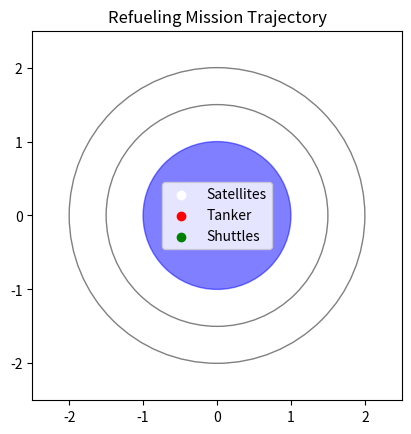

Generate this figure with matplotlib:
import numpy as np
import matplotlib.pyplot as plt
from matplotlib.animation import FuncAnimation

# Constants
R_p = 1.0  # Planet radius
GM = 1.0   # Gravitational parameter
pads = [0, np.pi/2, np.pi, 3*np.pi/2]  # Pad angles
orbits = [1.5, 2.0]  # Orbit radii
satellites = [
    {'r_s': 1.5, 'phi_s': 0.0, 'omega_s': np.sqrt(GM / 1.5**3)},
    {'r_s': 2.0, 'phi_s': np.pi/4, 'omega_s': np.sqrt(GM / 2.0**3)}
]

def hohmann_transfer_params(r1, r2, GM):
    a = (r1 + r2) / 2
    t_transfer = np.pi * np.sqrt(a**3 / GM)
    v1 = np.sqrt(GM / r1)
    v_trans1 = np.sqrt(GM * (2/r1 - 1/a))
    v2 = np.sqrt(GM / r2)
    v_trans2 = np.sqrt(GM * (2/r2 - 1/a))
    dv = (v_trans1 - v1) + (v2 - v_trans2) if r1 < r2 else (v1 - v_trans1) + (v_trans2 - v2)
    return dv, t_transfer

def approximate_launch_time(R_p, r_t, GM):
    dv, t = hohmann_transfer_params(R_p, r_t, GM)
    return t  # Simplified

def approximate_deorbit_time(r_t, R_p, GM):
    dv, t = hohmann_transfer_params(r_t, R_p, GM)
    return t

def find_earliest_departure(t_arrive, theta_start, omega_t, r_s, phi_s, omega_s, t_transfer):
    t_dep = t_arrive
    step = 0.01
    max_attempts = 1000
    for _ in range(max_attempts):
        theta_dep = theta_start + omega_t * (t_dep - t_arrive)
        theta_sat = phi_s + omega_s * (t_dep + t_transfer)
        # Simplified rendezvous: check if angles are close after transfer
        if abs((theta_dep + np.pi) % (2*np.pi) - theta_sat % (2*np.pi)) < 0.1:
            return t_dep
        t_dep += step
    return t_dep  # Fallback

def optimize_launch_time(theta_pad, r_t, R_p, GM, satellites):
    t_launch = approximate_launch_time(R_p, r_t, GM)
    t0_range = np.linspace(0, 10, 100)  # Grid search
    min_time = float('inf')
    best_t0 = 0
    best_trajectory = []

    for t0 in t0_range:
        t_arrive = t0 + t_launch
        omega_t = np.sqrt(GM / r_t**3)
        return_times = []
        trajectory = []
        theta_tanker = theta_pad

        for sat in satellites:
            r_s = sat['r_s']
            phi_s = sat['phi_s']
            omega_s = sat['omega_s']
            dv, t_transfer = hohmann_transfer_params(r_t, r_s, GM)
            t_dep = find_earliest_departure(t_arrive, theta_tanker, omega_t, r_s, phi_s, omega_s, t_transfer)
            t_return = t_dep + 2 * t_transfer
            return_times.append(t_return)
            trajectory.append({'t_dep': t_dep, 'r_from': r_t, 'r_to': r_s, 't_transfer': t_transfer})

        mission_end = max(return_times)
        t_deorbit = approximate_deorbit_time(r_t, R_p, GM)
        total_time = mission_end + t_deorbit - t0
        if total_time < min_time:
            min_time = total_time
            best_t0 = t0
            best_trajectory = trajectory

    return best_t0, min_time, best_trajectory

def calculate_best_launch_pad(R_p, GM, pads, orbits, satellites):
    r_t = satellites[0]['r_s']  # Example choice
    best_pad = None
    best_t0 = None
    min_mission_time = float('inf')
    best_trajectory = None

    for theta_pad in pads:
        t0, mission_time, trajectory = optimize_launch_time(theta_pad, r_t, R_p, GM, satellites)
        if mission_time < min_mission_time:
            min_mission_time = mission_time
            best_pad = theta_pad
            best_t0 = t0
            best_trajectory = trajectory

    return best_pad, best_t0, min_mission_time, best_trajectory

# Run algorithm
best_pad, best_t0, mission_time, trajectory = calculate_best_launch_pad(R_p, GM, pads, orbits, satellites)
print(f"Best pad: {best_pad:.2f} rad, Launch time: {best_t0:.2f}, Mission time: {mission_time:.2f}")

# Visualization
fig, ax = plt.subplots()
ax.set_aspect('equal')
plt.title("Refueling Mission Trajectory")

# Draw planet and orbits
planet = plt.Circle((0, 0), R_p, color='blue', alpha=0.5)
ax.add_patch(planet)
for r in orbits:
    orbit = plt.Circle((0, 0), r, color='gray', fill=False)
    ax.add_patch(orbit)

# Initial positions
sat_scatter = ax.scatter([], [], c='white', label='Satellites')
tanker_scatter = ax.scatter([], [], c='red', label='Tanker')
shuttle_scatter = ax.scatter([], [], c='green', label='Shuttles')
plt.legend()

def init():
    ax.set_xlim(-2.5, 2.5)
    ax.set_ylim(-2.5, 2.5)
    return sat_scatter, tanker_scatter, shuttle_scatter

def update(frame):
    t = frame * 0.1
    sat_x, sat_y = [], []
    for sat in satellites:
        angle = sat['phi_s'] + sat['omega_s'] * (t + best_t0)
        sat_x.append(sat['r_s'] * np.cos(angle))
        sat_y.append(sat['r_s'] * np.sin(angle))
    sat_scatter.set_offsets(np.c_[sat_x, sat_y])

    # Tanker position
    r_t = satellites[0]['r_s']
    t_launch = approximate_launch_time(R_p, r_t, GM)
    t_deorbit = approximate_deorbit_time(r_t, R_p, GM)
    mission_end = max([tr['t_dep'] + 2 * tr['t_transfer'] for tr in trajectory]) + best_t0
    if t < t_launch:
        r = R_p + (r_t - R_p) * (t / t_launch)
        tanker_x = r * np.cos(best_pad)
        tanker_y = r * np.sin(best_pad)
    elif t < mission_end - best_t0:
        omega_t = np.sqrt(GM / r_t**3)
        angle = best_pad + omega_t * (t - t_launch)
        tanker_x = r_t * np.cos(angle)
        tanker_y = r_t * np.sin(angle)
    else:
        frac = (t - (mission_end - best_t0)) / t_deorbit
        r = r_t - (r_t - R_p) * min(frac, 1)
        tanker_x = r * np.cos(best_pad)
        tanker_y = r * np.sin(best_pad)
    tanker_scatter.set_offsets(np.array([[tanker_x, tanker_y]]))

    # Shuttle positions
    shuttle_x, shuttle_y = [], []
    for tr in trajectory:
        t_dep = tr['t_dep'] - best_t0
        t_transfer = tr['t_transfer']
        r_from, r_to = tr['r_from'], tr['r_to']
        omega_t = np.sqrt(GM / r_t**3)
        theta_dep = best_pad + omega_t * (t_dep)
        if t_dep <= t < t_dep + t_transfer:
            frac = (t - t_dep) / t_transfer
            r = r_from + (r_to - r_from) * frac  # Simplified path
            angle = theta_dep + np.pi * frac
            shuttle_x.append(r * np.cos(angle))
            shuttle_y.append(r * np.sin(angle))
        elif t_dep + t_transfer <= t < t_dep + 2 * t_transfer:
            frac = (t - (t_dep + t_transfer)) / t_transfer
            r = r_to - (r_to - r_from) * frac
            angle = (theta_dep + np.pi) - np.pi * frac
            shuttle_x.append(r * np.cos(angle))
            shuttle_y.append(r * np.sin(angle))
    shuttle_scatter.set_offsets(np.c_[shuttle_x, shuttle_y] if shuttle_x else np.array([[]]))

    return sat_scatter, tanker_scatter, shuttle_scatter

ani = FuncAnimation(fig, update, frames=np.arange(0, 50, 1), init_func=init, blit=True)
plt.show()